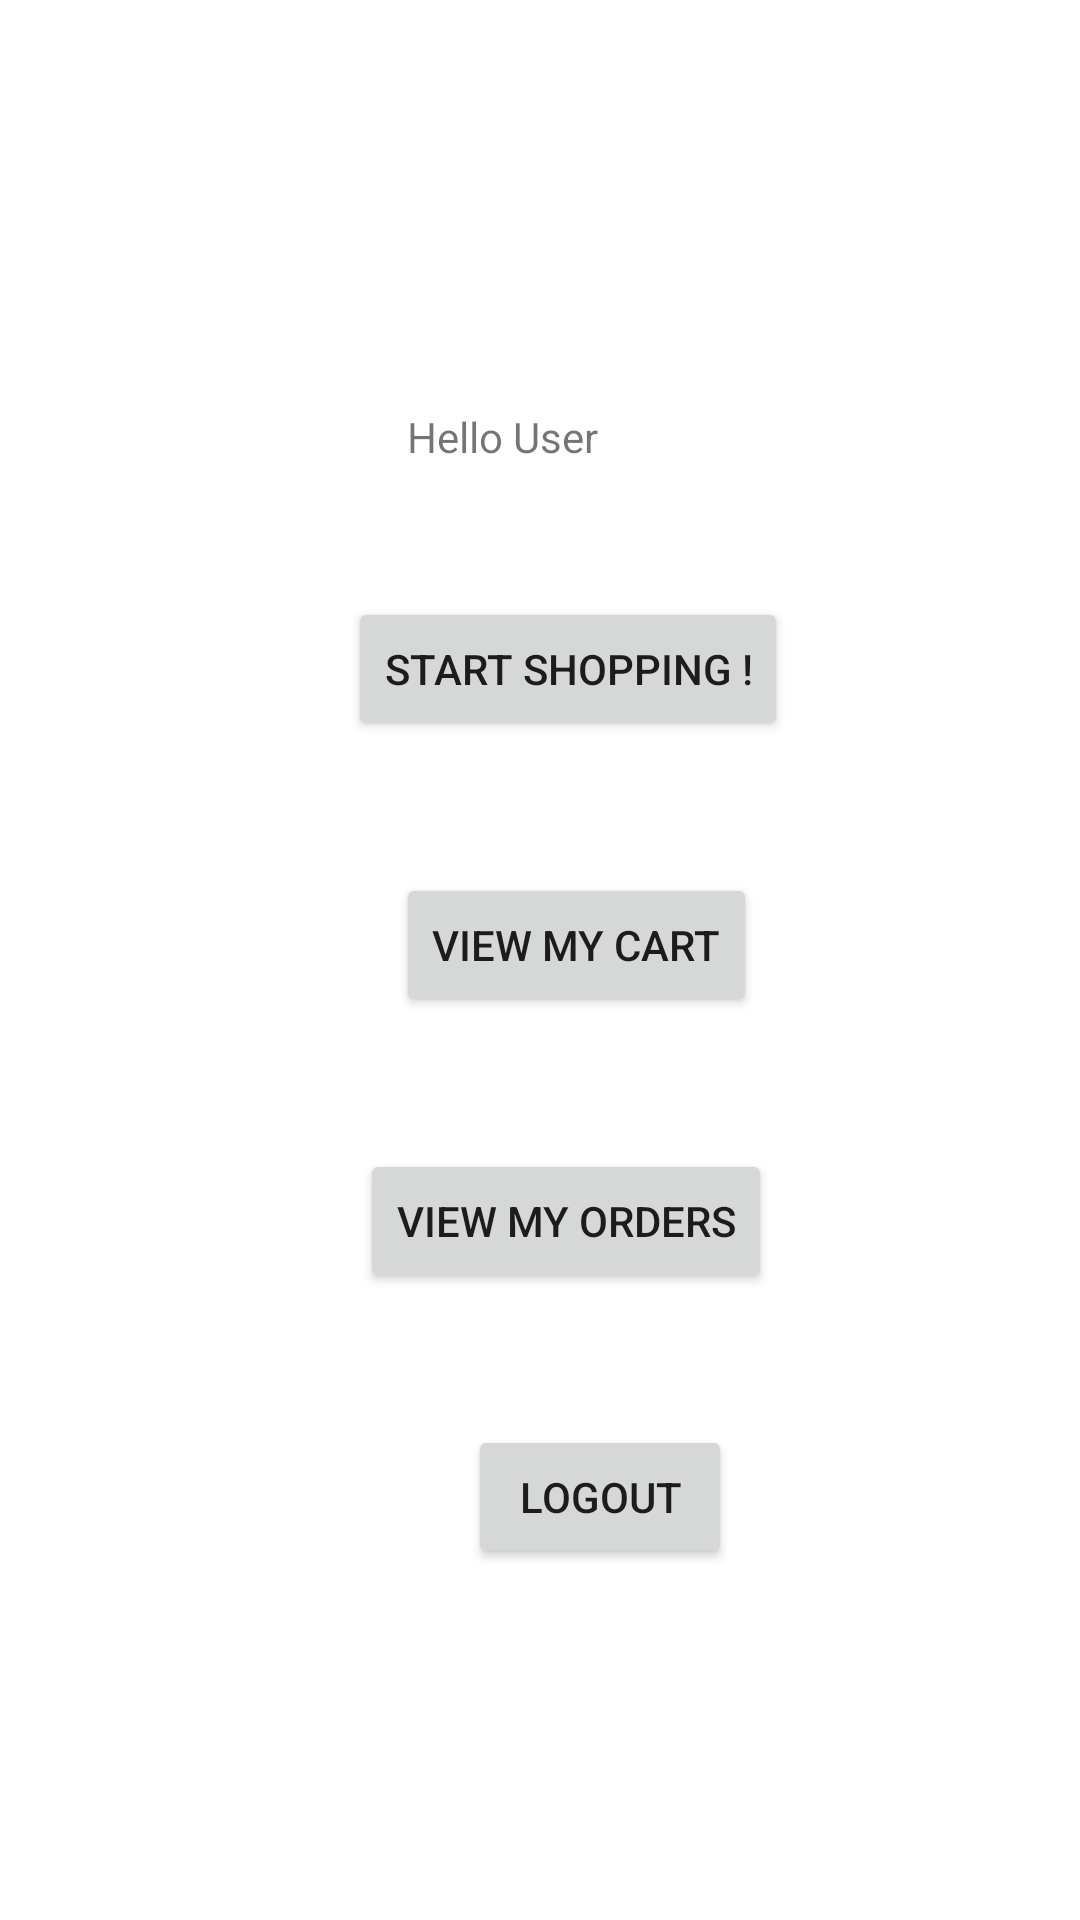

Here is an Android app screen rendered from its layout file. Give the layout XML and the strings, colors and styles it references.
<!-- AndroidManifest.xml: application theme Theme.CSCB07Final -->
<!-- res/layout/activity_customer.xml -->
<?xml version="1.0" encoding="utf-8"?>
<androidx.constraintlayout.widget.ConstraintLayout xmlns:android="http://schemas.android.com/apk/res/android"
    xmlns:app="http://schemas.android.com/apk/res-auto"
    xmlns:tools="http://schemas.android.com/tools"
    android:layout_width="match_parent"
    android:layout_height="match_parent"
    tools:context=".UserActivity">

    <TextView
        android:id="@+id/textView"
        android:layout_width="wrap_content"
        android:layout_height="wrap_content"
        android:layout_marginStart="128dp"
        android:layout_marginTop="136dp"
        android:layout_marginEnd="155dp"
        android:text="@string/hello_user"
        app:layout_constraintEnd_toEndOf="parent"
        app:layout_constraintHorizontal_bias="0.587"
        app:layout_constraintStart_toStartOf="parent"
        app:layout_constraintTop_toTopOf="parent" />

    <Button
        android:id="@+id/start_shopp"
        android:layout_width="wrap_content"
        android:layout_height="wrap_content"
        android:layout_marginStart="116dp"
        android:layout_marginTop="44dp"
        android:text="@string/start_shopping"
        app:layout_constraintStart_toStartOf="parent"
        app:layout_constraintTop_toBottomOf="@+id/textView" />

    <Button
        android:id="@+id/view_cart"
        android:layout_width="wrap_content"
        android:layout_height="wrap_content"
        android:layout_marginStart="132dp"
        android:layout_marginTop="44dp"
        android:text="@string/view_cart"
        app:layout_constraintStart_toStartOf="parent"
        app:layout_constraintTop_toBottomOf="@+id/start_shopp" />

    <Button
        android:id="@+id/cus_view_order"
        android:layout_width="wrap_content"
        android:layout_height="wrap_content"
        android:layout_marginStart="120dp"
        android:layout_marginTop="44dp"
        android:text="@string/view_my_orders"
        app:layout_constraintStart_toStartOf="parent"
        app:layout_constraintTop_toBottomOf="@+id/view_cart" />

    <Button
        android:id="@+id/u_logout_bt"
        android:layout_width="wrap_content"
        android:layout_height="wrap_content"
        android:layout_marginStart="156dp"
        android:layout_marginTop="44dp"
        android:text="@string/logout"
        app:layout_constraintStart_toStartOf="parent"
        app:layout_constraintTop_toBottomOf="@+id/cus_view_order" />
</androidx.constraintlayout.widget.ConstraintLayout>
<!-- resources referenced by this layout -->
<resources>
  <string name="hello_user">Hello User</string>
  <string name="logout">Logout</string>
  <string name="start_shopping">Start Shopping !</string>
  <string name="view_cart">View my cart</string>
  <string name="view_my_orders">View My Orders</string>
  <style name="Theme.CSCB07Final" parent="Theme.MaterialComponents.DayNight.DarkActionBar">
          
          <item name="colorPrimary">@color/purple_500</item>
          <item name="colorPrimaryVariant">@color/purple_700</item>
          <item name="colorOnPrimary">@color/white</item>
          
          <item name="colorSecondary">@color/teal_200</item>
          <item name="colorSecondaryVariant">@color/teal_700</item>
          <item name="colorOnSecondary">@color/black</item>
          
          <item name="android:statusBarColor" tools:targetApi="l">?attr/colorPrimaryVariant</item>
          
      </style>
  <!-- not gathered from this repository: default colours our renderer supplied (Android Studio template values) -->
  <color name="purple_500">#FF6200EE</color>
  <color name="purple_700">#FF3700B3</color>
  <color name="teal_200">#FF03DAC5</color>
  <color name="teal_700">#FF018786</color>
  <color name="black">#FF000000</color>
  <color name="white">#FFFFFFFF</color>
</resources>
